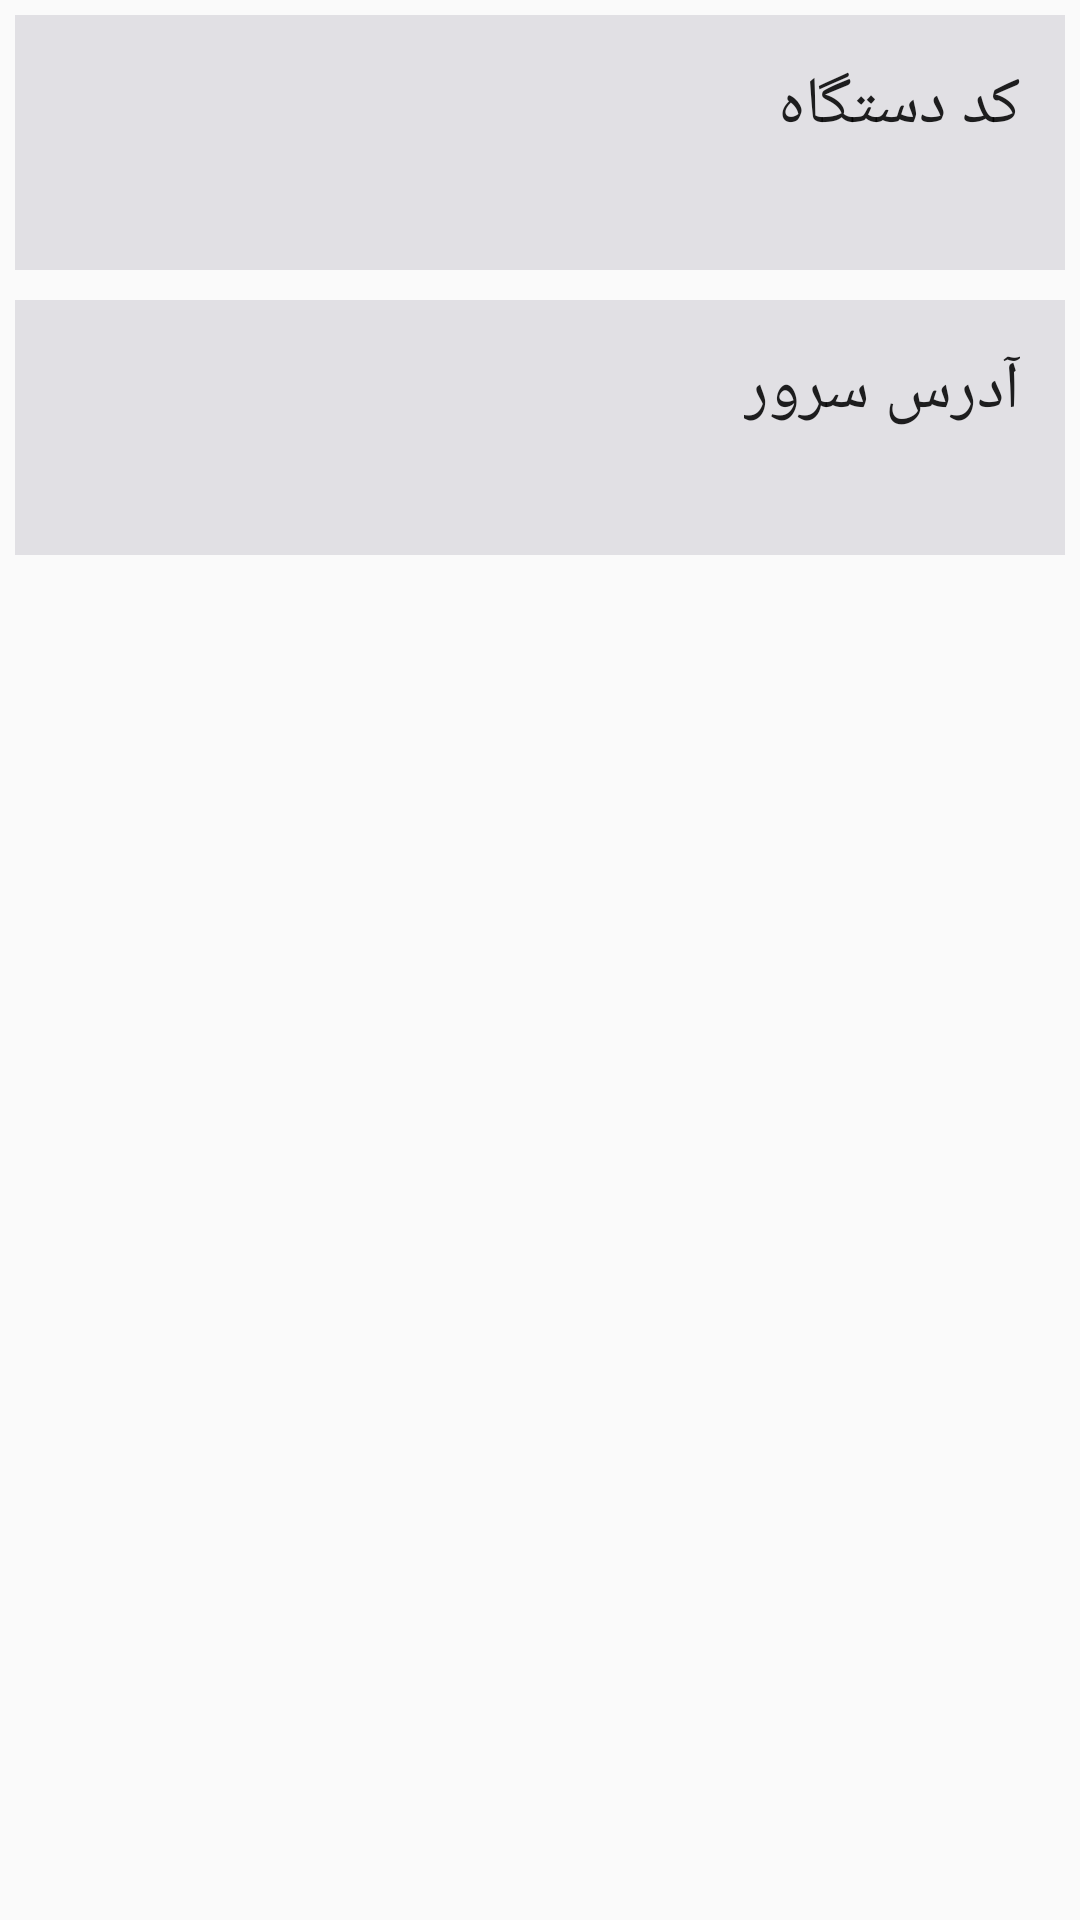

This screen was rendered from an Android layout file. Write that file and the resources it references.
<!-- AndroidManifest.xml: application theme MyActionBarTheme -->
<!-- res/layout/activity_setting.xml -->
<ScrollView xmlns:android="http://schemas.android.com/apk/res/android"
    xmlns:tools="http://schemas.android.com/tools"
    android:layout_width="fill_parent"
    android:layout_height="fill_parent"
    android:id="@+id/scrollView"
    android:padding="5dp"
    tools:context="com.pga.project1.Activities.SettingActivity">

    <LinearLayout
        android:orientation="vertical"
        android:layout_width="fill_parent"
        android:layout_height="fill_parent">

        <RelativeLayout
            android:id="@+id/option_device_id"
            android:layout_width="fill_parent"
            android:layout_height="85dp"
            android:padding="15dp"
            android:background="#ffe1e0e4">

            <TextView
                android:layout_width="wrap_content"
                android:layout_height="wrap_content"
                android:text="کد دستگاه"
                android:textAppearance="?android:attr/textAppearanceLarge"
                android:layout_alignParentTop="true"
                android:layout_alignParentRight="true"
                android:layout_alignParentEnd="true"
                android:id="@+id/textView3" />

            <TextView
                android:layout_width="match_parent"
                android:layout_height="wrap_content"
                android:textAppearance="?android:attr/textAppearanceSmall"
                android:id="@+id/textview_current_device_id"
                android:layout_below="@+id/textView3"
                android:layout_alignRight="@+id/textView3"
                android:layout_alignEnd="@+id/textView3" />
        </RelativeLayout>

        <View
            android:id="@+id/view"
            android:layout_width="1dp"
            android:layout_height="match_parent"
            android:layout_margin="5dp"
            android:background="@android:color/darker_gray" />

        <RelativeLayout
            android:id="@+id/option_server_address"
            android:layout_width="fill_parent"
            android:layout_height="85dp"
            android:padding="15dp"
            android:background="#ffe1e0e4">

            <TextView
                android:layout_width="wrap_content"
                android:layout_height="wrap_content"
                android:text="آدرس سرور"
                android:textAppearance="?android:attr/textAppearanceLarge"
                android:layout_alignParentTop="true"
                android:layout_alignParentRight="true"
                android:layout_alignParentEnd="true"
                android:id="@+id/textView2" />

            <TextView

                android:layout_width="match_parent"
                android:layout_height="wrap_content"
                android:textAppearance="?android:attr/textAppearanceSmall"
                android:id="@+id/textview_current_server_address"
                android:layout_below="@+id/textView2"
                android:layout_alignRight="@+id/textView2"
                android:layout_alignEnd="@+id/textView2" />
        </RelativeLayout>

    </LinearLayout>


</ScrollView>
<!-- resources referenced by this layout -->
<resources>
  <style name="MyActionBarTheme" parent="@style/Theme.AppCompat.Light.DarkActionBar">
          <item name="android:actionBarStyle">@style/MyActionBar</item>
          <item name="android:actionBarTabBarStyle">@style/MyTabBar</item>
          <item name="android:actionBarTabTextStyle">@style/MyTabBarTextStyle</item>
      </style>
  <style name="MyActionBar" parent="style/Widget.AppCompat.Light.ActionBar">
          <item name="android:background">#002d5c</item>
          <item name="android:textColor">#00ff00</item>
      </style>
  <style name="MyTabBar" parent="style/Widget.AppCompat.Light.ActionBar.TabView">
          <item name="android:gravity">start</item>
          <item name="android:background">@drawable/tab_bar_bottombar_selector</item>
          <item name="android:showDividers">middle</item>
          <item name="android:divider">@color/tab_bar_divider</item>
          <item name="android:dividerHeight">@dimen/tab_bar_divider_height</item>
          <item name="android:minWidth">0dp</item>
          <item name="android:paddingLeft">0dp</item>
          <item name="android:paddingRight">0dp</item>
  
  
      </style>
  <style name="MyTabBarTextStyle">
          <item name="android:textColor">@drawable/tab_bar_text_color</item>
          <item name="android:textSize">@dimen/tab_bar_text_size</item>
      </style>
  <color name="tab_bar_divider">#01bba7</color>
</resources>
